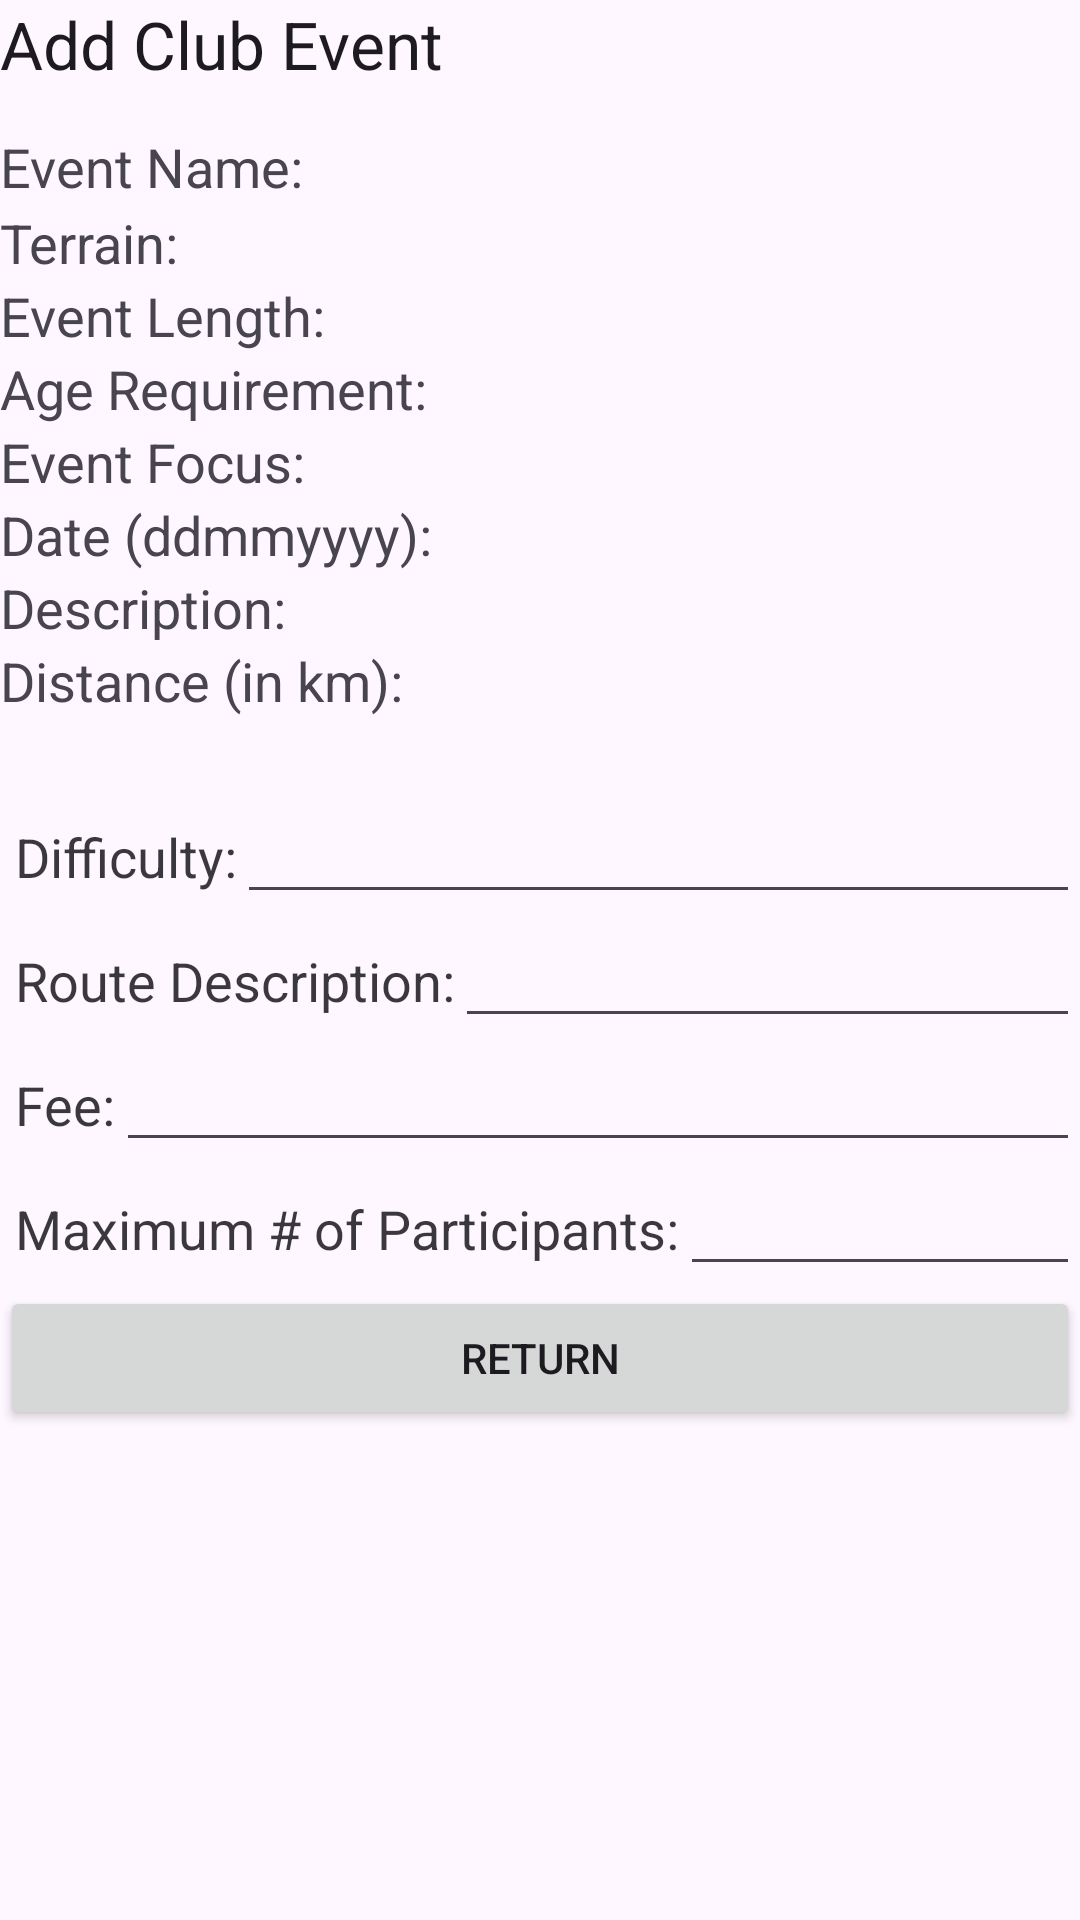

Android layout source for this screen:
<!-- AndroidManifest.xml: application theme Theme.CyclingClub -->
<!-- res/layout/add_club_event_dialog.xml -->
<?xml version="1.0" encoding="utf-8"?>
<androidx.constraintlayout.widget.ConstraintLayout xmlns:android="http://schemas.android.com/apk/res/android"
    android:layout_width="match_parent"
    android:layout_height="wrap_content">

    <LinearLayout
        android:layout_width="match_parent"
        android:layout_height="match_parent"
        android:orientation="vertical">

        <TextView
            android:id="@+id/textView51"
            android:layout_width="match_parent"
            android:layout_height="wrap_content"
            android:textAppearance="@style/Base.TextAppearance.AppCompat.Large"
            android:paddingBottom="10dp"
            android:text="Add Club Event" />

        <LinearLayout
            android:layout_width="match_parent"
            android:layout_height="wrap_content"
            android:orientation="horizontal">

            <TextView
                android:id="@+id/textView36"
                android:layout_width="wrap_content"
                android:layout_height="wrap_content"
                android:text="Event Name: "
                android:textSize="18sp" />

            <TextView
                android:id="@+id/eventName"
                android:layout_width="match_parent"
                android:layout_height="wrap_content"
                android:text=""
                android:textAppearance="@style/Base.TextAppearance.AppCompat.Large" />

        </LinearLayout>

        <LinearLayout
            android:layout_width="match_parent"
            android:layout_height="wrap_content"
            android:orientation="horizontal">

            <TextView
                android:id="@+id/textView37"
                android:layout_width="wrap_content"
                android:layout_height="wrap_content"
                android:text="Terrain: "
                android:textSize="18sp" />

            <TextView
                android:id="@+id/terrain"
                android:layout_width="match_parent"
                android:layout_height="wrap_content"
                android:text=""
                android:textAppearance="@style/Base.TextAppearance.AppCompat.Medium" />
        </LinearLayout>

        <LinearLayout
            android:layout_width="match_parent"
            android:layout_height="wrap_content"
            android:orientation="horizontal">

            <TextView
                android:id="@+id/textView39"
                android:layout_width="wrap_content"
                android:layout_height="wrap_content"
                android:text="Event Length: "
                android:textSize="18sp" />

            <TextView
                android:id="@+id/eventLength"
                android:layout_width="match_parent"
                android:layout_height="wrap_content"
                android:text=""
                android:textAppearance="@style/Base.TextAppearance.AppCompat.Medium" />
        </LinearLayout>

        <LinearLayout
            android:layout_width="match_parent"
            android:layout_height="wrap_content"
            android:orientation="horizontal">

            <TextView
                android:id="@+id/textView40"
                android:layout_width="wrap_content"
                android:layout_height="wrap_content"
                android:text="Age Requirement: "
                android:textSize="18sp" />

            <TextView
                android:id="@+id/ageRequirement"
                android:layout_width="match_parent"
                android:layout_height="wrap_content"
                android:text=""
                android:textAppearance="@style/Base.TextAppearance.AppCompat.Medium" />
        </LinearLayout>

        <LinearLayout
            android:layout_width="match_parent"
            android:layout_height="wrap_content"
            android:orientation="horizontal">

            <TextView
                android:id="@+id/textView41"
                android:layout_width="wrap_content"
                android:layout_height="wrap_content"
                android:text="Event Focus: "
                android:textSize="18sp" />

            <TextView
                android:id="@+id/eventFocus"
                android:layout_width="match_parent"
                android:layout_height="wrap_content"
                android:text=""
                android:textAppearance="@style/Base.TextAppearance.AppCompat.Medium" />
        </LinearLayout>

        <LinearLayout
            android:layout_width="match_parent"
            android:layout_height="wrap_content"
            android:orientation="horizontal">

            <TextView
                android:id="@+id/textView42"
                android:layout_width="wrap_content"
                android:layout_height="wrap_content"
                android:text="Date (ddmmyyyy): "
                android:textSize="18sp" />

            <TextView
                android:id="@+id/date"
                android:layout_width="match_parent"
                android:layout_height="wrap_content"
                android:text=""
                android:textAppearance="@style/Base.TextAppearance.AppCompat.Medium" />
        </LinearLayout>

        <LinearLayout
            android:layout_width="match_parent"
            android:layout_height="wrap_content"
            android:orientation="horizontal">

            <TextView
                android:id="@+id/textView43"
                android:layout_width="wrap_content"
                android:layout_height="wrap_content"
                android:text="Description: "
                android:textSize="18sp" />

            <TextView
                android:id="@+id/description"
                android:layout_width="match_parent"
                android:layout_height="wrap_content"
                android:text=""
                android:textAppearance="@style/Base.TextAppearance.AppCompat.Medium" />
        </LinearLayout>

        <LinearLayout
            android:layout_width="match_parent"
            android:layout_height="wrap_content"
            android:orientation="horizontal">

            <TextView
                android:id="@+id/textView44"
                android:layout_width="wrap_content"
                android:layout_height="wrap_content"
                android:text="Distance (in km): "
                android:textSize="18sp" />

            <TextView
                android:id="@+id/distance"
                android:layout_width="match_parent"
                android:layout_height="wrap_content"
                android:text=""
                android:textAppearance="@style/Base.TextAppearance.AppCompat.Medium" />
        </LinearLayout>

        <LinearLayout
            android:layout_width="match_parent"
            android:layout_height="wrap_content"
            android:orientation="horizontal">

            <TextView
                android:id="@+id/empty"
                android:layout_width="wrap_content"
                android:layout_height="wrap_content"
                android:text=""
                android:textSize="18sp" />

        </LinearLayout>

        <LinearLayout
            android:layout_width="match_parent"
            android:layout_height="wrap_content"
            android:orientation="horizontal">

            <TextView
                android:id="@+id/textView45"
                android:layout_width="wrap_content"
                android:layout_height="wrap_content"
                android:layout_marginLeft="5dp"
                android:text="Difficulty:"
                android:textColor="@color/material_on_background_emphasis_high_type"
                android:textSize="18sp" />

            <EditText
                android:id="@+id/etxtDiff"
                android:layout_width="match_parent"
                android:layout_height="wrap_content"
                android:ems="10"
                android:inputType="text" />
        </LinearLayout>

        <LinearLayout
            android:layout_width="match_parent"
            android:layout_height="wrap_content"
            android:orientation="horizontal">

            <TextView
                android:id="@+id/textView46"
                android:layout_width="wrap_content"
                android:layout_height="wrap_content"
                android:layout_marginLeft="5dp"
                android:text="Route Description:"
                android:textColor="@color/material_on_background_emphasis_high_type"
                android:textSize="18sp" />

            <EditText
                android:id="@+id/etxtRoute"
                android:layout_width="match_parent"
                android:layout_height="wrap_content"
                android:ems="10"
                android:inputType="text" />
        </LinearLayout>

        <LinearLayout
            android:layout_width="match_parent"
            android:layout_height="wrap_content"
            android:orientation="horizontal">

            <TextView
                android:id="@+id/textView47"
                android:layout_width="wrap_content"
                android:layout_height="wrap_content"
                android:layout_marginLeft="5dp"
                android:text="Fee:"
                android:textColor="@color/material_on_background_emphasis_high_type"
                android:textSize="18sp" />

            <EditText
                android:id="@+id/etxtFee"
                android:layout_width="match_parent"
                android:layout_height="wrap_content"
                android:ems="10"
                android:inputType="text" />
        </LinearLayout>

        <LinearLayout
            android:layout_width="match_parent"
            android:layout_height="wrap_content"
            android:orientation="horizontal">

            <TextView
                android:id="@+id/textView48"
                android:layout_width="wrap_content"
                android:layout_height="wrap_content"
                android:layout_marginLeft="5dp"
                android:text="Maximum # of Participants:"
                android:textColor="@color/material_on_background_emphasis_high_type"
                android:textSize="18sp" />

            <EditText
                android:id="@+id/etxtMaxParticipants"
                android:layout_width="match_parent"
                android:layout_height="wrap_content"
                android:ems="10"
                android:inputType="text" />
        </LinearLayout>

        <Button
            android:id="@+id/btnReturn"
            android:layout_width="match_parent"
            android:layout_height="wrap_content"
            android:text="Return" />
    </LinearLayout>
</androidx.constraintlayout.widget.ConstraintLayout>
<!-- resources referenced by this layout -->
<resources>
  <style name="Theme.CyclingClub" parent="Base.Theme.CyclingClub" />
  <style name="Base.Theme.CyclingClub" parent="Theme.Material3.DayNight.NoActionBar">
          
          
      </style>
</resources>
